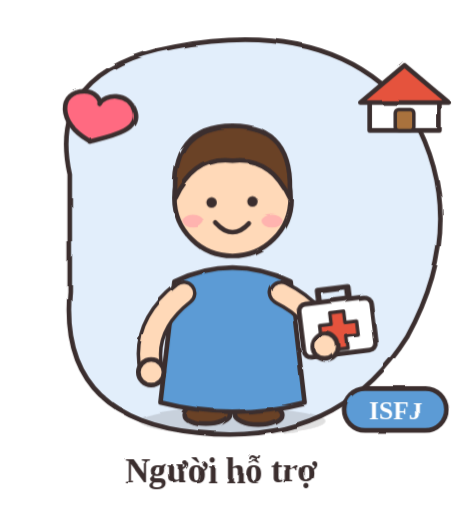
t = 0.00 s
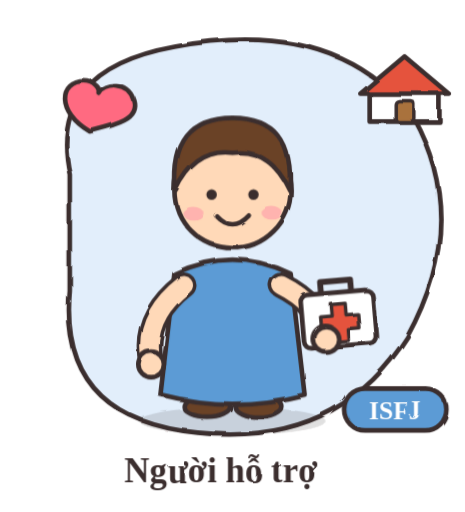
t = 1.13 s
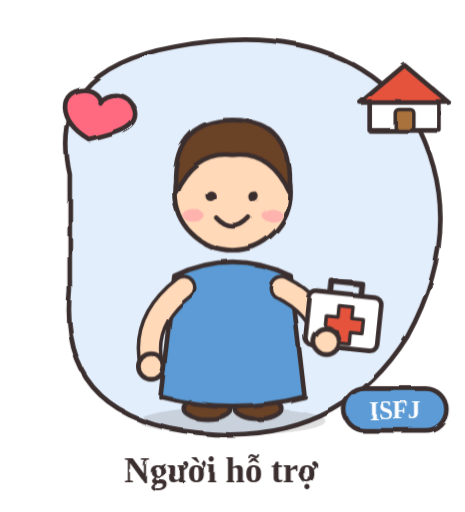
t = 3.38 s
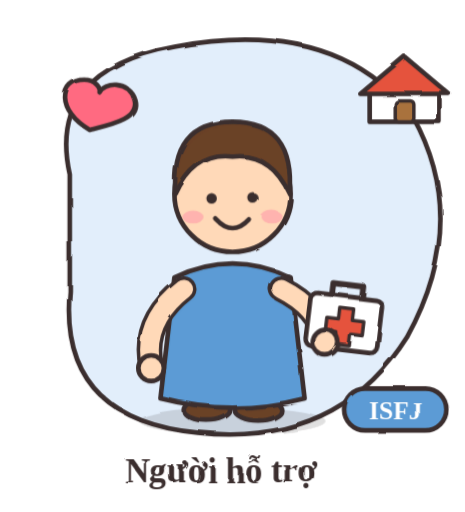
t = 4.50 s
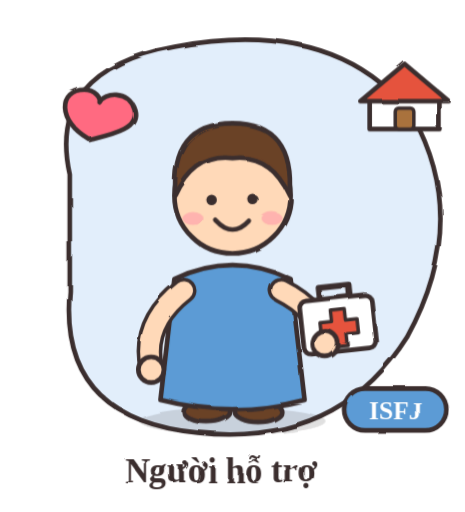
t = 6.39 s
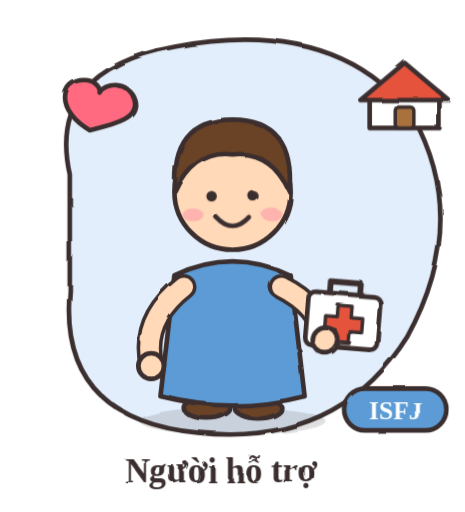
t = 7.34 s

The animated SVG that drew these frames (rendered in a browser with its animation timeline set to each time). Animation: 1 SMIL element (animate=1), 5 CSS @keyframes rules; one cycle of 9.00 s, repeats indefinitely.

<svg xmlns="http://www.w3.org/2000/svg" viewBox="0 0 400 440" width="400" height="440" role="img" aria-label="ISFJ - Người hỗ trợ">
<title>ISFJ – Người hỗ trợ</title>
<style>
.bob{animation:bob 2s ease-in-out infinite}
.wig{transform-box:fill-box;transform-origin:50% 100%;animation:wig 1.3s ease-in-out infinite}
.flt{animation:flt 3s ease-in-out infinite}
.flt2{animation:flt 3.4s ease-in-out infinite reverse}
.spin{transform-box:fill-box;transform-origin:50% 50%;animation:spin 9s linear infinite}
.eyes{transform-box:fill-box;transform-origin:50% 50%;animation:blink 4s infinite}
@keyframes bob{0%,100%{transform:translateY(0)}50%{transform:translateY(-7px)}}
@keyframes wig{0%,100%{transform:rotate(-7deg)}50%{transform:rotate(7deg)}}
@keyframes flt{0%,100%{transform:translateY(0)}50%{transform:translateY(-10px)}}
@keyframes spin{to{transform:rotate(360deg)}}
@keyframes blink{0%,92%,100%{transform:scaleY(1)}96%{transform:scaleY(.1)}}
</style>
<defs><filter id="sketch" x="-5%" y="-5%" width="110%" height="110%"><feTurbulence type="fractalNoise" baseFrequency="0.03" numOctaves="2" seed="3" result="n"><animate attributeName="seed" values="3;7;11;5" dur="0.9s" repeatCount="indefinite" calcMode="discrete"/></feTurbulence><feDisplacementMap in="SourceGraphic" in2="n" scale="3.2"/></filter></defs>
<g filter="url(#sketch)" stroke-linecap="round" stroke-linejoin="round">
<path d="M60 150 Q40 60 150 40 Q290 14 355 100 Q405 190 350 290 Q290 385 170 372 Q50 360 60 250z" fill="#e2eefb" stroke="#3b2f2f" stroke-width="4"/>
<g class="flt"><g transform="translate(-9.200000000000003 -12.799999999999997) scale(1.2)"><path d="M72 112 C48 98 50 76 68 76 C76 76 80 82 79 85 C82 78 100 76 104 90 C108 104 88 108 72 112z" fill="#ff6b81" stroke="#3b2f2f" stroke-width="3.3333333333333335" stroke-linejoin="round" stroke-linecap="round" /></g></g><g class="flt2"><path d="M318 112 v-26 h60 v26z" fill="#fff" stroke="#3b2f2f" stroke-width="4" stroke-linejoin="round" stroke-linecap="round" /><path d="M310 88 l38 -32 l38 32z" fill="#e5533d" stroke="#3b2f2f" stroke-width="4" stroke-linejoin="round" stroke-linecap="round" /><rect x="340" y="94" width="16" height="18" rx="3" fill="#a9723d" stroke="#3b2f2f" stroke-width="3" /></g>
<ellipse cx="200" cy="362" rx="80" ry="12" fill="#3b2f2f" fill-opacity=".15"/>
<g class="bob">

<ellipse cx="178" cy="356" rx="20" ry="9" fill="#6b4226" stroke="#3b2f2f" stroke-width="4"/><ellipse cx="222" cy="356" rx="20" ry="9" fill="#6b4226" stroke="#3b2f2f" stroke-width="4"/>
<path d="M150 242 Q200 218 250 242 L262 346 Q200 362 138 346z" fill="#5b9bd5" stroke="#3b2f2f" stroke-width="4" stroke-linejoin="round"/>

<path d="M158 252 Q122 280 130 318" fill="none" stroke="#3b2f2f" stroke-width="22" stroke-linecap="round"/><path d="M158 252 Q122 280 130 318" fill="none" stroke="#ffd9b8" stroke-width="16" stroke-linecap="round"/>
<circle cx="130" cy="320" r="11" fill="#ffd9b8" stroke="#3b2f2f" stroke-width="4"/>
<path d="M242 252 Q274 268 280 296" fill="none" stroke="#3b2f2f" stroke-width="22" stroke-linecap="round"/><path d="M242 252 Q274 268 280 296" fill="none" stroke="#ffd9b8" stroke-width="16" stroke-linecap="round"/>
<circle cx="200" cy="170" r="50" fill="#ffd9b8" stroke="#3b2f2f" stroke-width="4"/>
<path d="M151 170 Q146 108 200 108 Q254 108 249 170 Q232 134 200 138 Q168 134 151 170z" fill="#6b4226" stroke="#3b2f2f" stroke-width="4" stroke-linejoin="round"/>
<g class="eyes"><circle cx="182" cy="174" r="4.5" fill="#3b2f2f"/><circle cx="218" cy="174" r="4.5" fill="#3b2f2f"/></g>
<ellipse cx="166" cy="190" rx="9" ry="5.5" fill="#ff9aa9" fill-opacity=".6"/><ellipse cx="234" cy="190" rx="9" ry="5.5" fill="#ff9aa9" fill-opacity=".6"/>
<path d="M186 192 Q200 207 214 192" fill="none" stroke="#3b2f2f" stroke-width="4"/>


<g class="wig"><path d="M280 260 v-12 h26 v12" fill="none" stroke="#3b2f2f" stroke-width="5" stroke-linecap="round" stroke-linejoin="round"/><rect x="262" y="258" width="62" height="46" rx="6" fill="#fff" stroke="#3b2f2f" stroke-width="4" /><path d="M288 268 h12 v10 h10 v12 h-10 v10 h-12 v-10 h-10 v-12 h10z" fill="#e5533d" stroke="#3b2f2f" stroke-width="3" stroke-linejoin="round" stroke-linecap="round" /></g>
<circle cx="280" cy="298" r="11" fill="#ffd9b8" stroke="#3b2f2f" stroke-width="4"/>
</g>
<rect x="296" y="334" width="88" height="36" rx="18" fill="#5b9bd5" stroke="#3b2f2f" stroke-width="4"/>
<text x="340" y="360" font-size="22" font-weight="700" text-anchor="middle" fill="#fff" font-family="'Segoe Print','Comic Sans MS',cursive">ISFJ</text>
<text x="190" y="415" font-size="30" font-weight="700" text-anchor="middle" fill="#3b2f2f" font-family="'Segoe Print','Comic Sans MS',cursive">Người hỗ trợ</text>
</g></svg>
